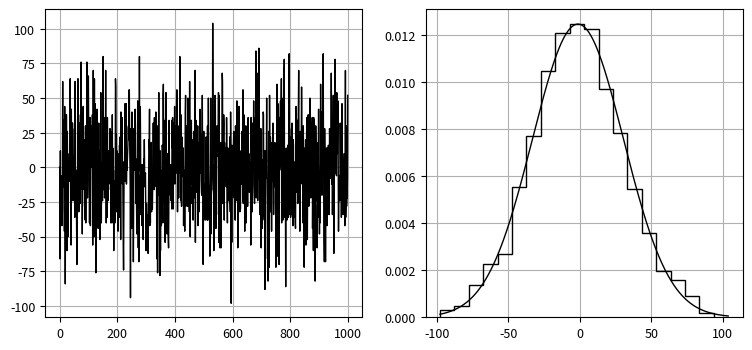
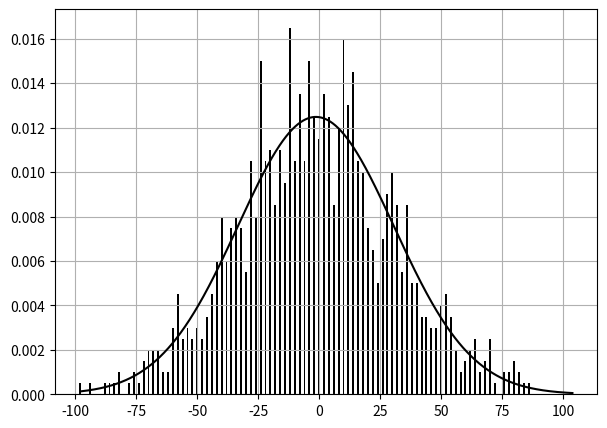

Here is the Python script that generated these plots, in order:
#!/usr/bin/env python
# coding: utf-8

# Ячейка № 1

# подключение библиотеки numpy
import numpy as np

# подключение генератора случайных чисел
import random

# подключение пакета matplotlib.pyplot
import matplotlib.pyplot as plt

# подключаем метод norm
from scipy.stats import norm

# Ячейка № 2

# задание функции,
# возвращающей ансамбль
# координат случайных блужданий

# инициализация генератора случайных чисел
random.seed()


# задание функции,
# реализующей метод Монте-Карло
def Walk(N_step, N_trial, p):
    # N_step - число шагов
    #          броуновской частицы
    # N_trial - количество генерируемых траекторий

    # инициализация массива,
    # используемого для размещения
    # генерируемых значений
    z = np.zeros(N_trial)

    # метод Монте-Карло
    for i in range(2, N_trial):
        x = 0
        for j in range(N_step):
            if p >= random.uniform(0, 1):
                x = x + 1
            else:
                x = x - 1
        z[i] = x

    return z


# Ячейка № 3

# вычисление и визуализация
# мгновенных координат
# траектории случайных блужданий
# и соответствующих значений
# плотности распределения

# задание значения числа
# шагов броуновской частицы
N_step = 10**3

# задание значения
# числа независимых испытаний
# в методе Монте-Карло
N_trial = 10**3

# задание порогового
# вероятности совершения
# броуновской частицей шага вправо
p = 0.5

# вычисление значений координат
# случайных блужданий на
# шаге с номером N_step
M = Walk(N_step, N_trial, p)

# задание значений интервалов гистограммы
N_bin = 20  # np.max(M) - np.min(M)
xbins = np.arange(np.min(M), np.max(M), (np.max(M) - np.min(M)) / N_bin)

# вычисление среднего значения
# ансамбля координат случайных
# блужданий
M_mean = np.mean(M)

# вычисляем дисперсию
# ансамбля координат случайных
# блужданий
M_std = np.std(M)


# вычисление значения плотности
# нормального распределения
# N(M_mean,M_std)
x = np.arange(np.min(M), np.max(M), 0.1)
dP_est = norm.pdf(x, M_mean, M_std)

# визуализация сгенерированной
# случайной последовательности,
# ее гистограммы и плотности
# распределения
fig = plt.figure(figsize=(9, 4))

plt.subplot(1, 2, 1)
# визуализация ансамбля
# координат случайных
# блужданий
plt.plot(M, "-k", lw=1)
# plt.ylim([0,0.05])
plt.grid(True)
plt.xticks(fontsize=9)
plt.yticks(fontsize=9)

plt.subplot(1, 2, 2)
# визуализация гистограммы
# ансамбля координат
# случайных блужданий
plt.hist(M, bins=xbins, histtype="step", color="black", density=True)

# визуализация плотности
# плотности нормального
# распределения N(M_mean,M_std)
plt.plot(x, dP_est, "-k", lw=1)
plt.xticks(fontsize=9)
plt.yticks(fontsize=9)
plt.grid(True)

plt.show()

# Ячейка № 4

# задание функции, возвращающей
# координаты траектории
# броуновской частицы,
# и соответствующие значения
# плотности вероятности
def Distr(M):
    # М - массив, содержащий
    # мгновенные значения
    # координат траектории
    # броуновской частицы

    # задание функции, преобразующей
    # элементы массива float
    # в массив int
    def f(x):
        return int(x)

    f2 = np.vectorize(f)

    # преобразование массива
    # M типа float
    # в массив M_int
    # типа Int
    M_int = f2(M)

    # определение минимального и
    # максимального значений координат
    # броуновской частицы
    M_min = int(np.min(M_int))
    M_max = int(np.max(M_int))

    # инициализация массива S,
    # используемого для хранения
    # координат траектории
    # броуновской частицы и
    # соответствующих значений
    # плотностей вероятностей
    S = np.zeros([M_max - M_min, 2])

    # вычисление
    # плотности вероятностей
    # нахождения броуновской частицы
    # в каждой точке ее траектории
    k = M_min
    K = 0
    for k in range(M_min, M_max):
        n = 0
        for i in range(len(M)):
            if k == int(M[i]):
                n = n + 1
        if K == 0:
            S[0, 0] = k
            S[0, 1] = n / len(M)
        else:
            S[K, 0] = k
            S[K, 1] = n / len(M)
        K = K + 1
    return S

# Ячейка № 5

# вычисление координат
# траектории броуновской частицы
# и соответствующих плотностей
# в данной точке
S = Distr(M)

# визуализация плотности распределения
# случайной последовательности
fig = plt.figure(figsize=(7, 5))
plt.bar(S[:, 0], S[:, 1] / 2, color="black")
# визуализация плотности
# плотности нормального
# распределения N(M_mean,M_std) * (xbins[1]-xbins[0])
plt.plot(x, dP_est, color="black")
plt.grid(True)

plt.show()
